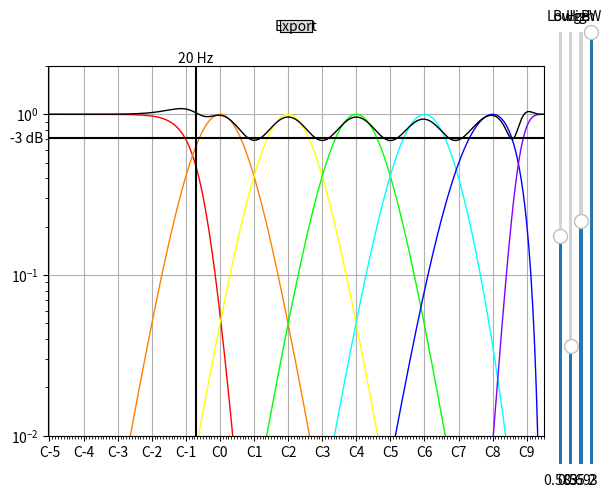

Source code (Python):
import sys, os
import json
import math

import scipy.signal
import numpy as np
from matplotlib import pyplot as plt
from matplotlib import widgets as mplwidgets
from matplotlib import colors as mplcolors

class Filter():
    def __init__(self, fs):
        self.fs = fs
        self.N = 1

    def compute_bpf(self, fl, fr):
        fs = self.fs

        bw = math.log(fr/fl)/math.log(2)
        fc = fl*2**(bw/2)

        wc = 2*math.pi*fc/fs
        alpha = math.sin(wc)*math.sinh((math.log(2)/2)*(bw)*(wc/math.sin(wc)))
        self.b = b = [alpha, 0, -alpha]
        self.a = a = [1+alpha, -2*math.cos(wc), 1-alpha]
        self.fc = [fl, fr]
        return b,a

    def compute_lpf(self, fc):
        fs = self.fs
        wc = 2*math.pi*fc/fs
        alpha = math.sin(wc)*math.sqrt(2)/2
        self.b = b = [(1-math.cos(wc))/2, 1-math.cos(wc), (1-math.cos(wc))/2]
        self.a = a = [1+alpha, -2*math.cos(wc), 1-alpha]
        self.fc = [fc]
        return b,a

    def compute_hpf(self, fc):
        fs = self.fs
        wc = 2*math.pi*fc/fs
        alpha = math.sin(wc)*math.sqrt(2)/2
        self.b = b = [(1+math.cos(wc))/2, -1-math.cos(wc), (1+math.cos(wc))/2]
        self.a = a = [1+alpha, -2*math.cos(wc), 1-alpha]
        self.fc = [fc]
        return b,a

    def to_json(self):
        """
        Return a list of sos 
        [[b0, b1, b2, a0, a1, a2], ...]
        """
        return [[*self.b, *self.a]]*self.N

    def normalize(self):
        b,a = self.b[0], self.a[0]
        self.b = [x/b for x in self.b]
        self.a = [x/a for x in self.a]

    def gain(self, g):
        self.b = [x*g for x in self.b]

    def freqz(self, **kwargs):
        fs = kwargs.pop('fs', self.fs)
        w,h = scipy.signal.freqz(self.b, self.a, fs=fs, **kwargs)
        h**=self.N
#        self.normalize()        
#        sos = np.array([[*self.b, *self.a]])

#        w,h = scipy.signal.sosfreqz(sos, fs = fs, **kwargs)
        return w,h

    def plot(self, ax):
#        for fc in self.fc:
#            ax.axvline(fc, c='k')
        pass

class LPF(Filter):
    def __init__(self, fs, fc):
        super().__init__(fs)
        self.N = 4
        self.compute_lpf(fc)

class HPF(Filter):
    def __init__(self, fs, fc):
        super().__init__(fs)
        self.N = 4
        self.compute_hpf(fc)

class BPF(Filter):
    def __init__(self, fs, fl, fr):
        super().__init__(fs)
        self.N = 4
        self.compute_bpf(fl, fr)



def compute_filters(fs, **kwargs):
    N = 5           #Number of bandpass bands - must be odd
    ref = 261.63*2    #Center band (hehehehe) center frequency (HAHAHAHA)
    bw = kwargs.get('bw', 2)
    base = ref * 2**(-N*bw/2)

    filters = []

    bulge = kwargs.get('bulge', 0)
    lb = kwargs.get('low_bulge', 0)
    hb = kwargs.get('high_bulge', 0)
    gbpf = kwargs.get('boost', 1)

    filters.append(LPF(fs, base*2**(lb)))
    for i in range(N):
        fc = base*2**(bw*(i+.5))
        scale = 2**((bw+bulge)/2)
        fl = fc/scale
        fr = fc*scale

        filt = BPF(fs, fl, fr)
        if i > 0 and i < N-1:
            filt.gain(gbpf)

        filters.append(filt)

    filters.append(HPF(fs, fr/2**(hb)))

    return filters

def plot_filters(filters, fig, ax):

    fs = filters[0].fs

    haccum = None

    f = []
    N = 512
    fmin = 1
    fmax = fs/2
    delta = (fmax/fmin)**(1/N)
    f = [fmin*(fmax/fmin)**(n/N) for n in range(N)]

    colors = [
        [1,0,0],
        [1,.5,0],
        [1,1,0],
        [0,1,0],
        [0,1,1],
        [0,0,1],
        [.5,0,1]
        ]

    for idx, filt in enumerate(filters):
        w,h = filt.freqz(worN=f)

        ax.loglog(w, np.abs(h), linewidth = 1, c = colors[idx])
        filt.plot(ax)

        if haccum is None:
            haccum = h
        else:
            haccum += h

    ax.loglog(w, np.abs(haccum), linewidth = 1, c='k')

    ax.axhline(math.sqrt(2)/2, c='k')

    ax.set_ylim(bottom = 10e-3, top= 2)
    ax.set_xlim(right = fs/2, left=1)
    ax.grid(True)

def dump_filters(filters):
    spec = {}

    fs = filters[0].fs
    filter_array = []
    for filt in filters:
        filter_array.append(filt.to_json())
        
    spec['fs'] = fs
    spec['channels'] = filter_array
    return spec


def dump_spec(fses, ckwargs):
    data = []
    result = {'filters': data}
    for fs in fses:
        filters = compute_filters(fs, **ckwargs)
        spec = dump_filters(filters)
        data.append(spec)
    return result


class PlotHandler():

    param_defaults = {
        'low_bulge': ['Low', -1, 2, .583, True],
        'bulge': ['Bulge', 0, 2, 0.55, True],
        'high_bulge': ['High', -1, 2, .693, True],
        'boost': ['Boost', 1, 2, 1, False],
        'bw': ['BW', 1, 2, 2, True],
        }

    def __init__(self):
        self.fig, self.ax = plt.subplots()

        self.params = {k:v[3] for k,v in self.param_defaults.items()}

        actives = list(filter(lambda x: x[-1], self.param_defaults.items()))

        count = len(actives)
        gap = 0.08/count        

        idx = 0
        self.sliders = []
        for k, (label, vmin, vmax, vdef, enable) in actives:
            if not enable: continue
            sliderax = plt.axes([0.92+gap*idx, .05, .01, .9])
            idx += 1

            slider = mplwidgets.Slider(sliderax, label, 
                valmin =vmin, valmax = vmax, valinit = vdef,
                orientation='vertical'
                )            
            slider.on_changed(lambda x, k=k: self.update(k, x))
            self.sliders.append(slider)

        self.buttons = []
        buttax = plt.axes([0.5-.0125, .95, .05, .025])
        button = mplwidgets.Button(buttax, 'Export')
        button.on_clicked(self.export)
        self.buttons.append(button)

    def update(self, label, x):
        self.params[label] = x
        self.plot()


    def plot(self):

        fs = 48000
        filters = compute_filters(fs, **self.params)
        self.ax.clear()
        plot_filters(filters, self.fig, self.ax)

        ticks = []
        mticks = []
        tick_labels = []
        for i in range(-10,10):
            ticks.append(32.7*2**i)
            tick_labels.append(f'C{i}')            
            for j in range(12):
                mticks.append(32.7*2**(i+j/12))
        self.ax.set_xticks(ticks, labels=tick_labels)
        self.ax.set_xticks(mticks, labels = [], minor=True)
        self.ax.set_xlim(1, fs/2)
    
        self.ax.axvline(20, c='k')

        self.ax.text(20, 2.1, '20 Hz', horizontalalignment='center')
        self.ax.text(.9, .707, '-3 dB', horizontalalignment='right', verticalalignment='center')

        def format_coord(x,y):
            y = 20*math.log10(y)
            return f'{x:.2f} Hz, {y:.2f} dB'

        self.ax.format_coord = format_coord
        



    def export(self, x):
        filename = 'test.json'
        if len(sys.argv) > 1:
            filename = sys.argv[1]

        fses = []
        for x in [1,2,4]:
            fses.extend([44.1e3*x, 48e3*x])

        data = dump_spec(fses, self.params)
        with open(filename, 'w') as fp:
            json.dump(data, fp)

        print(f'Exported {filename}')


handler = PlotHandler()
handler.plot()
plt.show()
